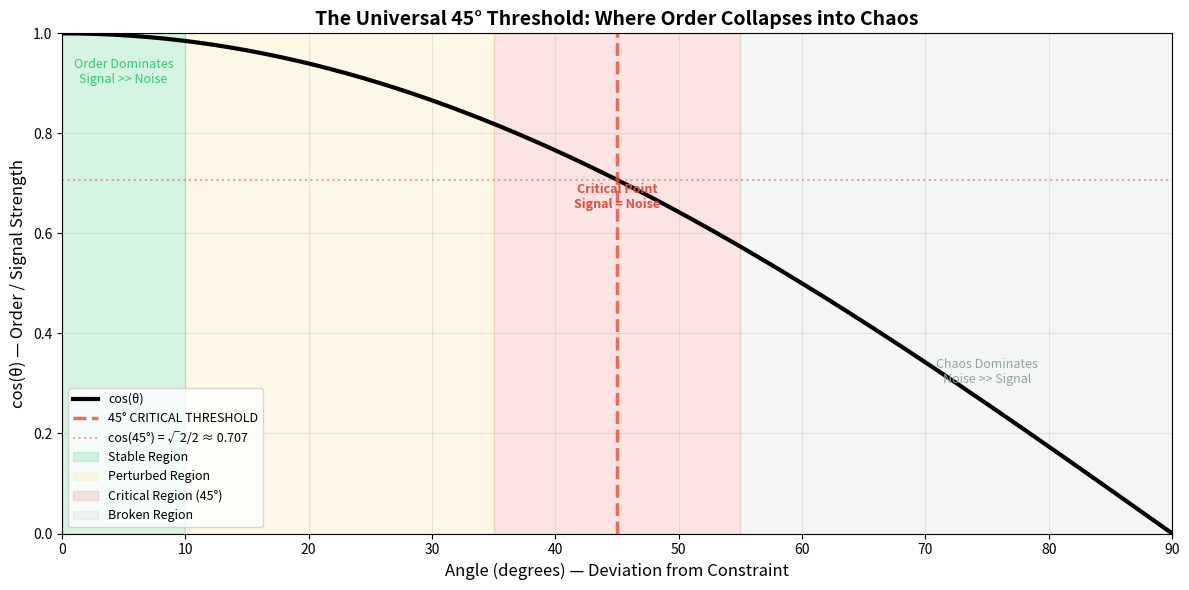
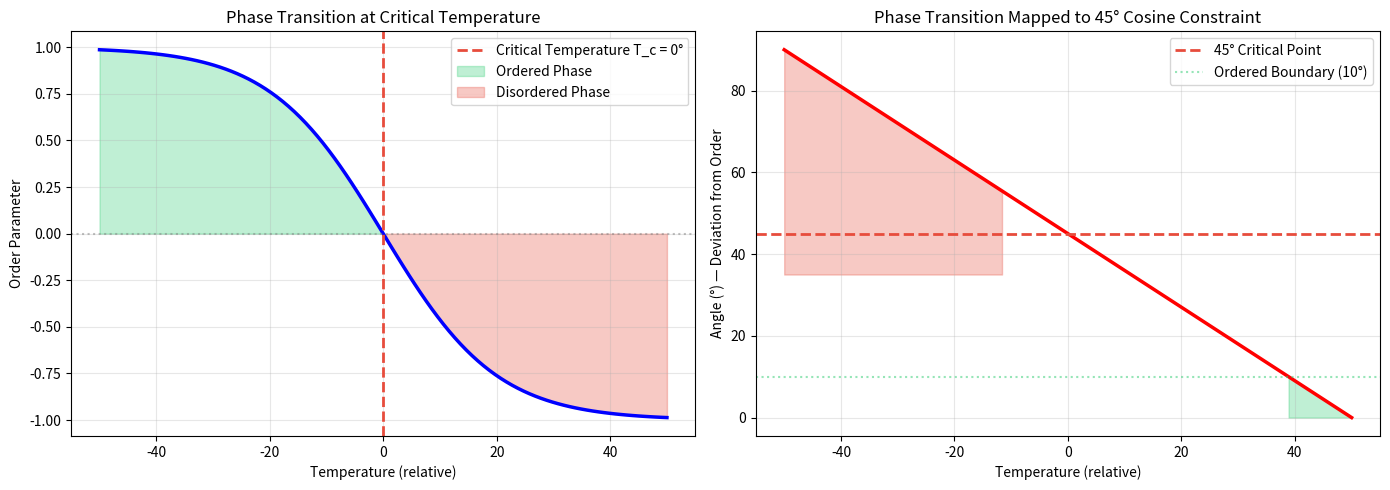
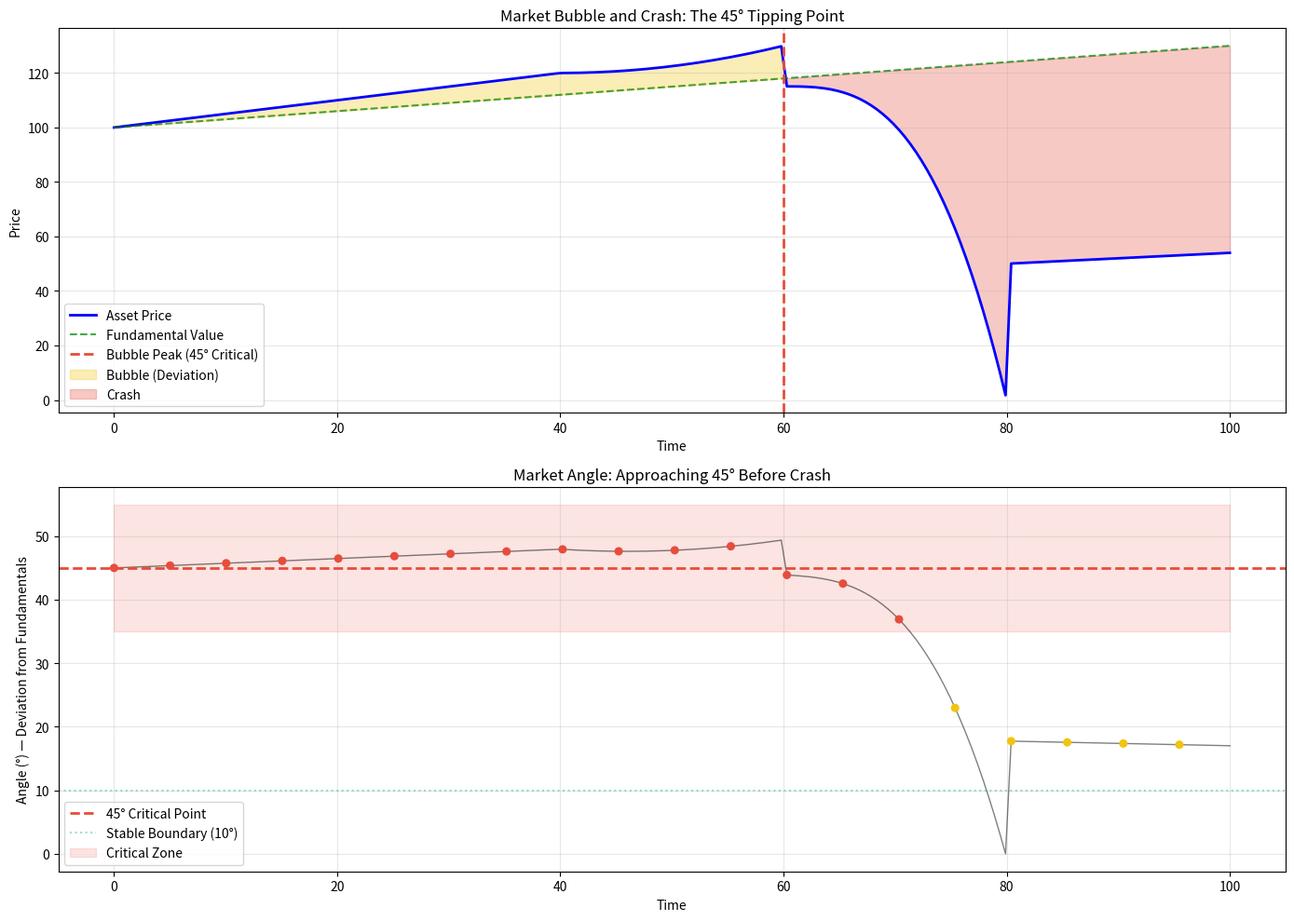
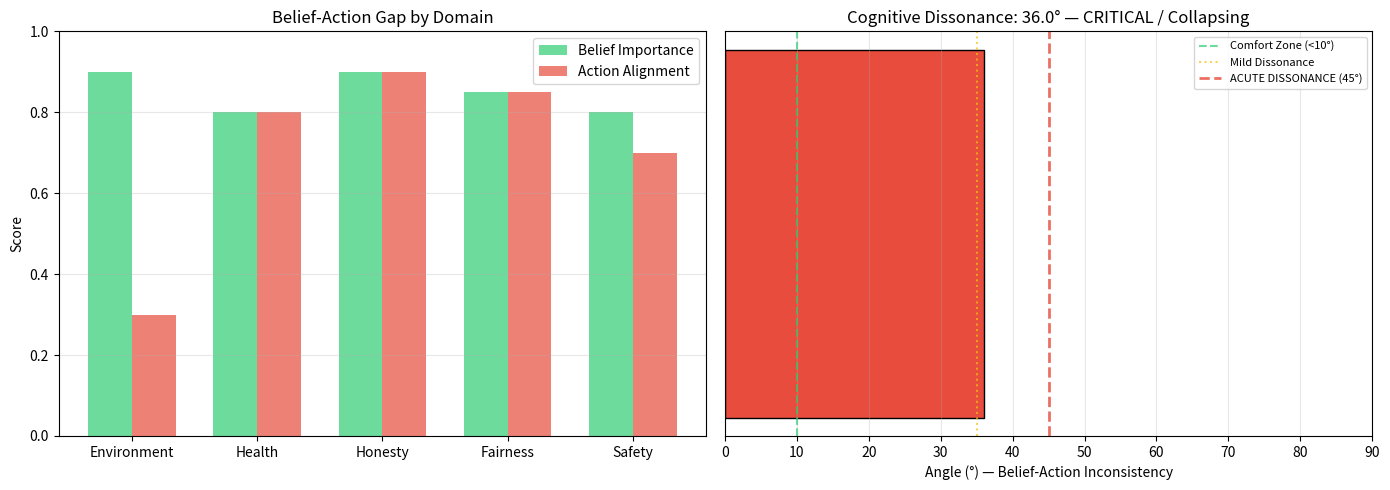
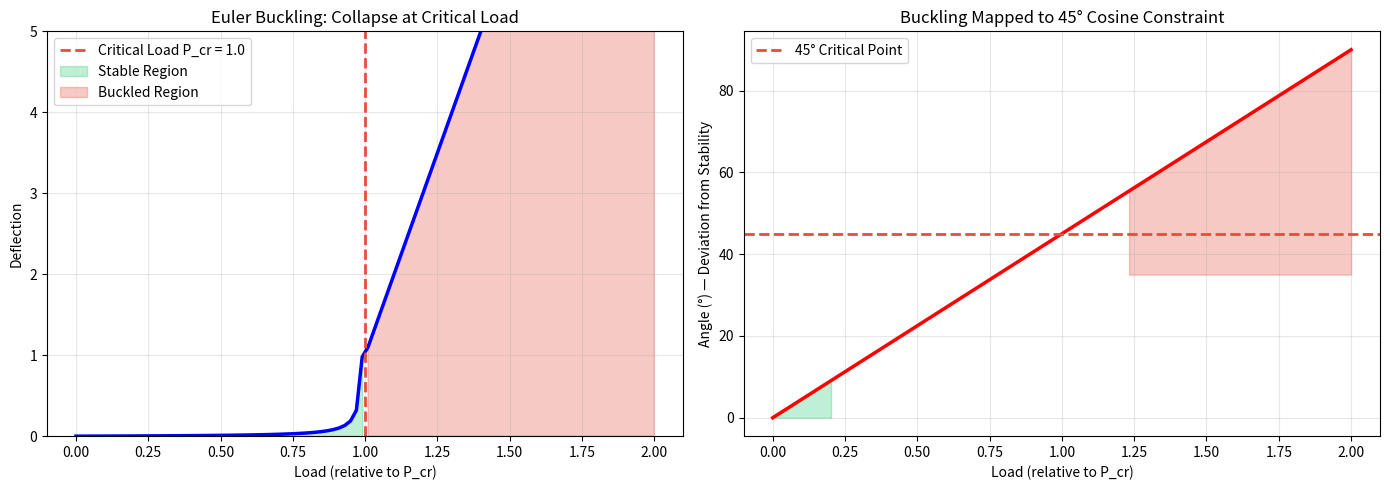
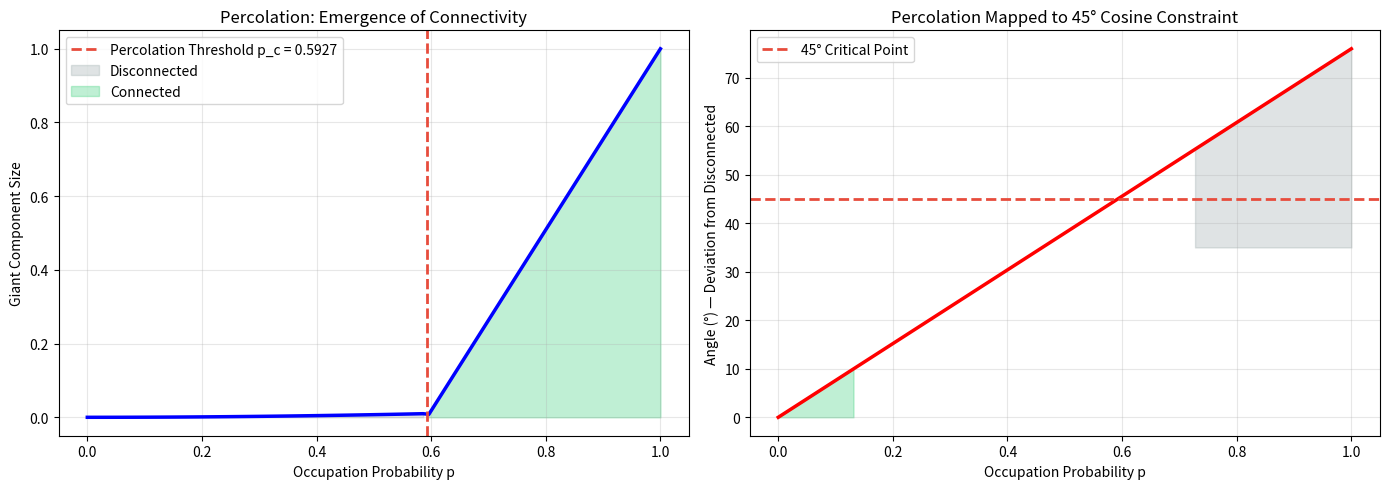

Source code (Python) for these figures, in order: (Note: this script raises an exception after producing the figures.)
import numpy as np
import matplotlib.pyplot as plt
from matplotlib.patches import Circle, FancyBboxPatch
import sys
from typing import Dict, List, Tuple
import warnings
warnings.filterwarnings('ignore')

# Colab setup
if 'google.colab' in sys.modules:
    !pip install numpy matplotlib ipywidgets > /dev/null 2>&1
    from IPython.display import display, HTML, clear_output, Markdown
    print("✓ Colab environment ready")
else:
    print("✓ Local environment ready")

# Core function (simplified for this notebook)
def lock_status(angle: float) -> Dict[str, object]:
    if angle < 10:
        return {"status": "Ordered / Stable", "phase": "Phase I", 
                "color": "#2ecc71", "emoji": "🔒✅"}
    elif angle < 35:
        return {"status": "Perturbed / Drifting", "phase": "Phase II", 
                "color": "#f1c40f", "emoji": "⚠️"}
    elif angle <= 55:
        return {"status": "CRITICAL / Collapsing", "phase": "Phase Transition", 
                "color": "#e74c3c", "emoji": "🔴💀"}
    else:
        return {"status": "Disordered / Broken", "phase": "Phase III", 
                "color": "#95a5a6", "emoji": "⚰️"}

print("✓ Setup complete")
print("\n" + "=" * 60)
print("CROSS-DOMAIN SYNTHESIS — The Universal 45° Principle")
print("=" * 60)

# Visualize the universal 45° threshold
fig, ax = plt.subplots(figsize=(12, 6))

angles = np.linspace(0, 90, 200)
cos_vals = np.cos(np.radians(angles))

ax.plot(angles, cos_vals, 'k-', linewidth=3, label='cos(θ)')
ax.axvline(45, color='#e74c3c', linestyle='--', linewidth=2.5, alpha=0.8, label='45° CRITICAL THRESHOLD')
ax.axhline(0.707, color='#e74c3c', linestyle=':', alpha=0.5, label='cos(45°) = √2/2 ≈ 0.707')

# Shade regions
ax.axvspan(0, 10, alpha=0.2, color='#2ecc71', label='Stable Region')
ax.axvspan(10, 35, alpha=0.1, color='#f1c40f', label='Perturbed Region')
ax.axvspan(35, 55, alpha=0.15, color='#e74c3c', label='Critical Region (45°)')
ax.axvspan(55, 90, alpha=0.1, color='#95a5a6', label='Broken Region')

ax.set_xlim(0, 90)
ax.set_ylim(0, 1)
ax.set_xlabel('Angle (degrees) — Deviation from Constraint', fontsize=12)
ax.set_ylabel('cos(θ) — Order / Signal Strength', fontsize=12)
ax.set_title('The Universal 45° Threshold: Where Order Collapses into Chaos', fontsize=14, fontweight='bold')
ax.legend(loc='lower left', fontsize=9)
ax.grid(True, alpha=0.3)

# Annotations
ax.annotate('Order Dominates\nSignal >> Noise', xy=(5, 0.9), ha='center', fontsize=9, color='#2ecc71')
ax.annotate('Critical Point\nSignal = Noise', xy=(45, 0.65), ha='center', fontsize=9, color='#e74c3c', fontweight='bold')
ax.annotate('Chaos Dominates\nNoise >> Signal', xy=(75, 0.3), ha='center', fontsize=9, color='#95a5a6')

plt.tight_layout()
plt.show()

print("\n" + "=" * 60)
print("THE UNIVERSAL PRINCIPLE")
print("=" * 60)
print("""
Any system with a constraint and a deviation angle θ follows this law:

    • θ < 10°  →  Stable, ordered, predictable
    • θ ≈ 45°  →  Critical, collapsing, phase transition
    • θ > 55°  →  Chaotic, broken, unpredictable

This is not a metaphor. It is a mathematical identity that appears across physics,
economics, psychology, engineering, and network science.
""")

print("\n" + "=" * 60)
print("DOMAIN 1: PHYSICS — Phase Transitions")
print("=" * 60)

# Simulate a physical phase transition
temperature = np.linspace(-50, 50, 100)  # Relative temperature
T_c = 0  # Critical temperature at 0° relative

# Order parameter (e.g., magnetization, density difference)
# Below T_c: ordered; above T_c: disordered
order_parameter = np.tanh((T_c - temperature) / 20)  # Smooth transition

# Map temperature to angle (T_c = 45°)
angle_from_temp = 45 - (temperature / T_c * 45) if T_c != 0 else 45 - temperature * 0.9
angle_from_temp = np.clip(angle_from_temp, 0, 90)

fig, (ax1, ax2) = plt.subplots(1, 2, figsize=(14, 5))

# Plot 1: Order parameter vs temperature
ax1.plot(temperature, order_parameter, 'b-', linewidth=2.5)
ax1.axvline(T_c, color='#e74c3c', linestyle='--', linewidth=2, label=f'Critical Temperature T_c = {T_c}°')
ax1.axhline(0, color='gray', linestyle=':', alpha=0.5)
ax1.fill_between(temperature, 0, order_parameter, where=(temperature < T_c), alpha=0.3, color='#2ecc71', label='Ordered Phase')
ax1.fill_between(temperature, 0, order_parameter, where=(temperature > T_c), alpha=0.3, color='#e74c3c', label='Disordered Phase')
ax1.set_xlabel('Temperature (relative)')
ax1.set_ylabel('Order Parameter')
ax1.set_title('Phase Transition at Critical Temperature')
ax1.legend()
ax1.grid(True, alpha=0.3)

# Plot 2: Map to angle space
ax2.plot(temperature, angle_from_temp, 'r-', linewidth=2.5)
ax2.axhline(45, color='#e74c3c', linestyle='--', linewidth=2, label='45° Critical Point')
ax2.axhline(10, color='#2ecc71', linestyle=':', alpha=0.5, label='Ordered Boundary (10°)')
ax2.fill_between(temperature, 0, angle_from_temp, where=(angle_from_temp < 10), alpha=0.3, color='#2ecc71')
ax2.fill_between(temperature, 35, angle_from_temp, where=(angle_from_temp > 55), alpha=0.3, color='#e74c3c')
ax2.set_xlabel('Temperature (relative)')
ax2.set_ylabel('Angle (°) — Deviation from Order')
ax2.set_title('Phase Transition Mapped to 45° Cosine Constraint')
ax2.legend()
ax2.grid(True, alpha=0.3)

plt.tight_layout()
plt.show()

print("\n💡 Insight: The critical temperature is the physical analog of 45°.")
print("   Below T_c: system is ordered (θ < 10°). Above T_c: system is disordered (θ > 55°).")
print("   At T_c: system is critical — fluctuations are maximal, signal equals noise.")

print("\n" + "=" * 60)
print("DOMAIN 2: ECONOMICS — Market Bubbles and Crashes")
print("=" * 60)

# Simulate a market bubble and crash
time = np.linspace(0, 100, 200)

# Asset price with bubble and crash
bubble_start, bubble_peak, crash_end = 40, 60, 80
price = np.ones_like(time)
for i, t in enumerate(time):
    if t < bubble_start:
        price[i] = 100 + 0.5 * t  # stable growth
    elif t < bubble_peak:
        # Exponential bubble
        price[i] = 100 + 0.5 * bubble_start + 10 * ((t - bubble_start) / (bubble_peak - bubble_start))**2
    elif t < crash_end:
        # Crash
        price[i] = price[bubble_peak] * (1 - ((t - bubble_peak) / (crash_end - bubble_peak))**3)
    else:
        price[i] = 50 + 0.2 * (t - crash_end)  # recovery

# Calculate angle (deviation from fundamental value)
fundamental = 100 + 0.3 * time
deviation = price - fundamental
deviation_norm = deviation / np.max(np.abs(deviation)) * 45
angle = np.clip(45 + deviation_norm, 0, 90)

fig, (ax1, ax2) = plt.subplots(2, 1, figsize=(14, 10))

# Plot 1: Price with bubble
ax1.plot(time, price, 'b-', linewidth=2, label='Asset Price')
ax1.plot(time, fundamental, 'g--', linewidth=1.5, alpha=0.7, label='Fundamental Value')
ax1.axvline(bubble_peak, color='#e74c3c', linestyle='--', linewidth=2, label='Bubble Peak (45° Critical)')
ax1.fill_between(time, price, fundamental, where=(price > fundamental), alpha=0.3, color='#f1c40f', label='Bubble (Deviation)')
ax1.fill_between(time, price, fundamental, where=(price < fundamental), alpha=0.3, color='#e74c3c', label='Crash')
ax1.set_xlabel('Time')
ax1.set_ylabel('Price')
ax1.set_title('Market Bubble and Crash: The 45° Tipping Point')
ax1.legend()
ax1.grid(True, alpha=0.3)

# Plot 2: Angle evolution
colors = [lock_status(a)['color'] for a in angle]
ax2.plot(time, angle, 'k-', linewidth=1, alpha=0.5)
ax2.scatter(time[::10], angle[::10], c=colors[::10], s=30, zorder=5)
ax2.axhline(45, color='#e74c3c', linestyle='--', linewidth=2, label='45° Critical Point')
ax2.axhline(10, color='#2ecc71', linestyle=':', alpha=0.5, label='Stable Boundary (10°)')
ax2.fill_between(time, 35, 55, alpha=0.15, color='#e74c3c', label='Critical Zone')
ax2.set_xlabel('Time')
ax2.set_ylabel('Angle (°) — Deviation from Fundamentals')
ax2.set_title('Market Angle: Approaching 45° Before Crash')
ax2.legend()
ax2.grid(True, alpha=0.3)

plt.tight_layout()
plt.show()

print("\n💡 Insight: Market bubbles grow as deviation increases. At 45°, the bubble bursts.")
print("   The angle between price and fundamental value predicts the crash.")
print("   This is why 45° is the 'tipping point' in complex systems.")

print("\n" + "=" * 60)
print("DOMAIN 3: PSYCHOLOGY — Cognitive Dissonance")
print("=" * 60)

# Simulate cognitive dissonance as angle between belief and action
beliefs = ['Environment', 'Health', 'Honesty', 'Fairness', 'Safety']

# Example: Someone who believes in environmental protection but flies frequently
action_alignment = [0.3, 0.8, 0.9, 0.85, 0.7]  # Low on environment (0.3)
belief_importance = [0.9, 0.8, 0.9, 0.85, 0.8]  # High importance

# Weighted angle calculation
weighted_scores = [a * i for a, i in zip(action_alignment, belief_importance)]
avg_score = np.mean(weighted_scores)
angle = (1 - avg_score) * 90

fig, (ax1, ax2) = plt.subplots(1, 2, figsize=(14, 5))

# Plot 1: Belief-action gap by domain
x = np.arange(len(beliefs))
width = 0.35
ax1.bar(x - width/2, belief_importance, width, label='Belief Importance', color='#2ecc71', alpha=0.7)
ax1.bar(x + width/2, action_alignment, width, label='Action Alignment', color='#e74c3c', alpha=0.7)
ax1.set_xticks(x)
ax1.set_xticklabels(beliefs)
ax1.set_ylim(0, 1)
ax1.set_ylabel('Score')
ax1.set_title('Belief-Action Gap by Domain')
ax1.legend()
ax1.grid(True, alpha=0.3, axis='y')

# Plot 2: Dissonance gauge
ax2.barh([0], [angle], color=lock_status(angle)['color'], height=0.4, edgecolor='black')
ax2.axvline(10, color='#2ecc71', linestyle='--', alpha=0.7, label='Comfort Zone (<10°)')
ax2.axvline(35, color='#f1c40f', linestyle=':', alpha=0.7, label='Mild Dissonance')
ax2.axvline(45, color='#e74c3c', linestyle='--', linewidth=2, alpha=0.8, label='ACUTE DISSONANCE (45°)')
ax2.set_xlim(0, 90)
ax2.set_yticks([])
ax2.set_xlabel('Angle (°) — Belief-Action Inconsistency')
ax2.set_title(f'Cognitive Dissonance: {angle:.1f}° — {lock_status(angle)["status"]}')
ax2.legend(loc='upper right', fontsize=8)
ax2.grid(True, alpha=0.3, axis='x')

plt.tight_layout()
plt.show()

print(f"\n💡 Insight: The person experiences {angle:.1f}° of dissonance.")
print("   At this angle, they are in the CRITICAL ZONE.")
print("   To resolve dissonance, they must either:")
print("      • Change behavior (reduce angle by acting consistently)")
print("      • Change belief (reduce angle by adjusting importance)")
print("      • Enter denial (ignore the inconsistency — but angle remains)")

print("\n" + "=" * 60)
print("DOMAIN 4: ENGINEERING — Buckling and Resonance")
print("=" * 60)

# Simulate Euler buckling
load = np.linspace(0, 2, 100)  # Load relative to critical load
P_cr = 1.0  # Critical buckling load

# Deflection: below critical = small; at critical = diverges
deflection = np.zeros_like(load)
for i, P in enumerate(load):
    if P < P_cr:
        deflection[i] = 0.01 * P / (1 - P/P_cr)  # Small deflection
    else:
        deflection[i] = 10 * (P - P_cr) + 1  # Post-buckling

# Map load to angle (critical load = 45°)
angle = np.clip(load * 45, 0, 90)

fig, (ax1, ax2) = plt.subplots(1, 2, figsize=(14, 5))

# Plot 1: Load-deflection curve
ax1.plot(load, deflection, 'b-', linewidth=2.5)
ax1.axvline(P_cr, color='#e74c3c', linestyle='--', linewidth=2, label=f'Critical Load P_cr = {P_cr}')
ax1.fill_between(load, 0, deflection, where=(load < P_cr), alpha=0.3, color='#2ecc71', label='Stable Region')
ax1.fill_between(load, 0, deflection, where=(load > P_cr), alpha=0.3, color='#e74c3c', label='Buckled Region')
ax1.set_xlabel('Load (relative to P_cr)')
ax1.set_ylabel('Deflection')
ax1.set_title('Euler Buckling: Collapse at Critical Load')
ax1.legend()
ax1.grid(True, alpha=0.3)
ax1.set_ylim(0, 5)

# Plot 2: Angle representation
colors = [lock_status(a)['color'] for a in angle]
ax2.plot(load, angle, 'r-', linewidth=2.5)
ax2.axhline(45, color='#e74c3c', linestyle='--', linewidth=2, label='45° Critical Point')
ax2.fill_between(load, 0, angle, where=(angle < 10), alpha=0.3, color='#2ecc71')
ax2.fill_between(load, 35, angle, where=(angle > 55), alpha=0.3, color='#e74c3c')
ax2.set_xlabel('Load (relative to P_cr)')
ax2.set_ylabel('Angle (°) — Deviation from Stability')
ax2.set_title('Buckling Mapped to 45° Cosine Constraint')
ax2.legend()
ax2.grid(True, alpha=0.3)

plt.tight_layout()
plt.show()

print("\n💡 Insight: The Euler buckling load is the engineering analog of 45°.")
print("   Below P_cr: structure is stable (θ < 10°). Above P_cr: structure buckles (θ > 55°).")
print("   At P_cr: structure is critically loaded — slightest perturbation causes collapse.")

print("\n" + "=" * 60)
print("DOMAIN 5: NETWORK SCIENCE — Percolation Threshold")
print("=" * 60)

# Simulate percolation on a lattice
p = np.linspace(0, 1, 100)  # Occupation probability
p_c = 0.5927  # Critical threshold for 2D square lattice

# Giant component size (order parameter)
def giant_component(p, p_c):
    if p < p_c:
        return 0.01 * (p / p_c)**2
    else:
        return (p - p_c) / (1 - p_c)

giant = np.array([giant_component(pi, p_c) for pi in p])

# Map probability to angle (p_c = 45°)
angle = np.clip(p / p_c * 45, 0, 90)

fig, (ax1, ax2) = plt.subplots(1, 2, figsize=(14, 5))

# Plot 1: Giant component size
ax1.plot(p, giant, 'b-', linewidth=2.5)
ax1.axvline(p_c, color='#e74c3c', linestyle='--', linewidth=2, label=f'Percolation Threshold p_c = {p_c}')
ax1.fill_between(p, 0, giant, where=(p < p_c), alpha=0.3, color='#95a5a6', label='Disconnected')
ax1.fill_between(p, 0, giant, where=(p > p_c), alpha=0.3, color='#2ecc71', label='Connected')
ax1.set_xlabel('Occupation Probability p')
ax1.set_ylabel('Giant Component Size')
ax1.set_title('Percolation: Emergence of Connectivity')
ax1.legend()
ax1.grid(True, alpha=0.3)

# Plot 2: Angle representation
colors = [lock_status(a)['color'] for a in angle]
ax2.plot(p, angle, 'r-', linewidth=2.5)
ax2.axhline(45, color='#e74c3c', linestyle='--', linewidth=2, label='45° Critical Point')
ax2.fill_between(p, 0, angle, where=(angle < 10), alpha=0.3, color='#2ecc71')
ax2.fill_between(p, 35, angle, where=(angle > 55), alpha=0.3, color='#95a5a6')
ax2.set_xlabel('Occupation Probability p')
ax2.set_ylabel('Angle (°) — Deviation from Disconnected')
ax2.set_title('Percolation Mapped to 45° Cosine Constraint')
ax2.legend()
ax2.grid(True, alpha=0.3)

plt.tight_layout()
plt.show()

print("\n💡 Insight: The percolation threshold p_c is the network analog of 45°.")
print("   Below p_c: network is fragmented (θ < 10°). Above p_c: network percolates (θ > 55°).")
print("   At p_c: the giant component emerges — critical point of connectivity.")

from ipywidgets import interact, Dropdown, FloatSlider

domains = {
    "Physics (Phase Transition)": {
        "x_label": "Temperature (relative)",
        "x_min": -50, "x_max": 50,
        "critical_value": 0,
        "description": "Below T_c: Ordered. At T_c: Critical. Above T_c: Disordered."
    },
    "Economics (Market Bubble)": {
        "x_label": "Time (relative)",
        "x_min": 0, "x_max": 100,
        "critical_value": 60,
        "description": "Before peak: Growing bubble. At peak: Tipping point. After: Crash."
    },
    "Engineering (Buckling)": {
        "x_label": "Load (relative to P_cr)",
        "x_min": 0, "x_max": 2,
        "critical_value": 1,
        "description": "Below P_cr: Stable. At P_cr: Critical. Above P_cr: Buckled."
    },
    "Networks (Percolation)": {
        "x_label": "Occupation Probability p",
        "x_min": 0, "x_max": 1,
        "critical_value": 0.5927,
        "description": "Below p_c: Disconnected. At p_c: Critical. Above p_c: Connected."
    }
}

def explore_domain(domain="Physics (Phase Transition)", x_value=0):
    clear_output(wait=True)
    
    domain_info = domains[domain]
    critical = domain_info['critical_value']
    
    # Calculate angle from x_value
    if domain == "Economics (Market Bubble)":
        # Special case: angle increases to peak then decreases
        if x_value <= critical:
            angle = (x_value / critical) * 45
        else:
            angle = 45 + (x_value - critical) / (domain_info['x_max'] - critical) * 45
    else:
        # Normal: angle increases with x
        norm_x = (x_value - domain_info['x_min']) / (domain_info['x_max'] - domain_info['x_min'])
        angle = norm_x * 90
    
    angle = np.clip(angle, 0, 90)
    status = lock_status(angle)
    
    print("=" * 60)
    print(f"DOMAIN EXPLORER: {domain}")
    print("=" * 60)
    print(f"\n{domain_info['description']}\n")
    print(f"Current {domain_info['x_label']}: {x_value:.2f}")
    print(f"Critical value: {critical}")
    print(f"\n→ Angle: {angle:.1f}°")
    print(f"→ Status: {status['status']} {status['emoji']}")
    print(f"→ Phase: {status['phase']}")
    
    # Visualization
    fig, (ax1, ax2) = plt.subplots(1, 2, figsize=(12, 4))
    
    # Gauge
    ax1.barh([0], [angle], color=status['color'], height=0.3, edgecolor='black')
    ax1.axvline(10, color='#2ecc71', linestyle='--', alpha=0.5)
    ax1.axvline(35, color='#f1c40f', linestyle=':', alpha=0.5)
    ax1.axvline(45, color='#e74c3c', linestyle='--', alpha=0.7, linewidth=2)
    ax1.set_xlim(0, 90)
    ax1.set_yticks([])
    ax1.set_xlabel('Angle (°)')
    ax1.set_title('Position on Cosine Constraint')
    ax1.grid(True, alpha=0.3, axis='x')
    ax1.text(angle, -0.15, f"{angle:.1f}°", ha='center', fontsize=12, fontweight='bold', color=status['color'])
    
    # Phase diagram
    x_vals = np.linspace(domain_info['x_min'], domain_info['x_max'], 100)
    if domain == "Economics (Market Bubble)":
        angles_plot = []
        for x in x_vals:
            if x <= critical:
                a = (x / critical) * 45
            else:
                a = 45 + (x - critical) / (domain_info['x_max'] - critical) * 45
            angles_plot.append(np.clip(a, 0, 90))
    else:
        norm_x = (x_vals - domain_info['x_min']) / (domain_info['x_max'] - domain_info['x_min'])
        angles_plot = norm_x * 90
    
    ax2.plot(x_vals, angles_plot, 'k-', linewidth=1.5)
    ax2.axhline(45, color='#e74c3c', linestyle='--', linewidth=2, label='45° Critical')
    ax2.axvline(critical, color='#e74c3c', linestyle=':', alpha=0.7)
    ax2.scatter([x_value], [angle], c=status['color'], s=100, zorder=5, edgecolors='black')
    ax2.set_xlabel(domain_info['x_label'])
    ax2.set_ylabel('Angle (°)')
    ax2.set_title('Angle vs Parameter')
    ax2.legend()
    ax2.grid(True, alpha=0.3)
    
    plt.tight_layout()
    plt.show()

print("=" * 60)
print("INTERACTIVE DOMAIN EXPLORER")
print("=" * 60)
print("\nSelect a domain and adjust the parameter to see the angle change.\n")

interact(explore_domain,
         domain=Dropdown(options=list(domains.keys()), description='Domain:'),
         x_value=FloatSlider(min=0, max=100, step=1, value=0, description='Parameter:'))

# Final synthesis visualization
fig, ax = plt.subplots(figsize=(14, 8))

# The universal curve
angles = np.linspace(0, 90, 200)
cos_vals = np.cos(np.radians(angles))
ax.plot(angles, cos_vals, 'k-', linewidth=3, label='cos(θ) — Universal Stability Curve')

# Critical point
ax.scatter([45], [0.707], s=300, c='#e74c3c', zorder=10, edgecolors='black', marker='*')
ax.annotate('45° CRITICAL POINT\nUniversal Phase Transition', xy=(45, 0.707), xytext=(55, 0.85),
            arrowprops=dict(arrowstyle='->', color='#e74c3c', lw=2),
            fontsize=10, fontweight='bold', color='#e74c3c', ha='left')

# Domain annotations
domains_annotations = [
    (5, 0.95, 'Physics: Ordered Phase', '#2ecc71'),
    (20, 0.85, 'Economics: Stable Growth', '#2ecc71'),
    (35, 0.75, 'Psychology: Mild Dissonance', '#f1c40f'),
    (50, 0.65, 'Engineering: Buckling', '#e74c3c'),
    (65, 0.55, 'Networks: Percolation', '#e74c3c'),
    (80, 0.4, 'All Domains: Chaos/Broken', '#95a5a6')
]

for angle, y, label, color in domains_annotations:
    ax.plot([angle, angle], [0, y], ':', color=color, alpha=0.5, linewidth=1)
    ax.text(angle, y + 0.05, label, ha='center', fontsize=8, color=color, fontweight='bold')

# Shade regions
ax.axvspan(0, 10, alpha=0.2, color='#2ecc71', label='Stable / Ordered (θ < 10°)')
ax.axvspan(10, 35, alpha=0.1, color='#f1c40f', label='Perturbed / Drifting (10°-35°)')
ax.axvspan(35, 55, alpha=0.15, color='#e74c3c', label='CRITICAL / Collapsing (35°-55°)')
ax.axvspan(55, 90, alpha=0.1, color='#95a5a6', label='Chaotic / Broken (θ > 55°)')

ax.set_xlim(0, 90)
ax.set_ylim(0, 1)
ax.set_xlabel('Angle θ (degrees) — Deviation from Constraint', fontsize=12)
ax.set_ylabel('cos(θ) — Order / Signal Strength', fontsize=12)
ax.set_title('The Universal 45° Principle: Where Order Collapses Across All Domains', fontsize=14, fontweight='bold')
ax.legend(loc='lower left', fontsize=9)
ax.grid(True, alpha=0.3)

plt.tight_layout()
plt.show()

print("\n" + "=" * 60)
print("THE UNIVERSAL 45° PRINCIPLE — FINAL SYNTHESIS")
print("=" * 60)
print("""
From constraint satisfaction to phase transitions, from market bubbles to cognitive
dissonance, from buckling beams to percolating networks — the 45° threshold is universal.

It appears whenever:
    • A system has a reference state (constraint basis)
    • A current state (claim/action/load/temperature)
    • The system's behavior depends on their alignment

At 45°, the system is maximally unstable — equally likely to order or disorder.
This is the critical point, the tipping point, the phase transition.

The cosine constraint lab gives you tools to measure, visualize, and predict this
threshold across any domain.
""")
